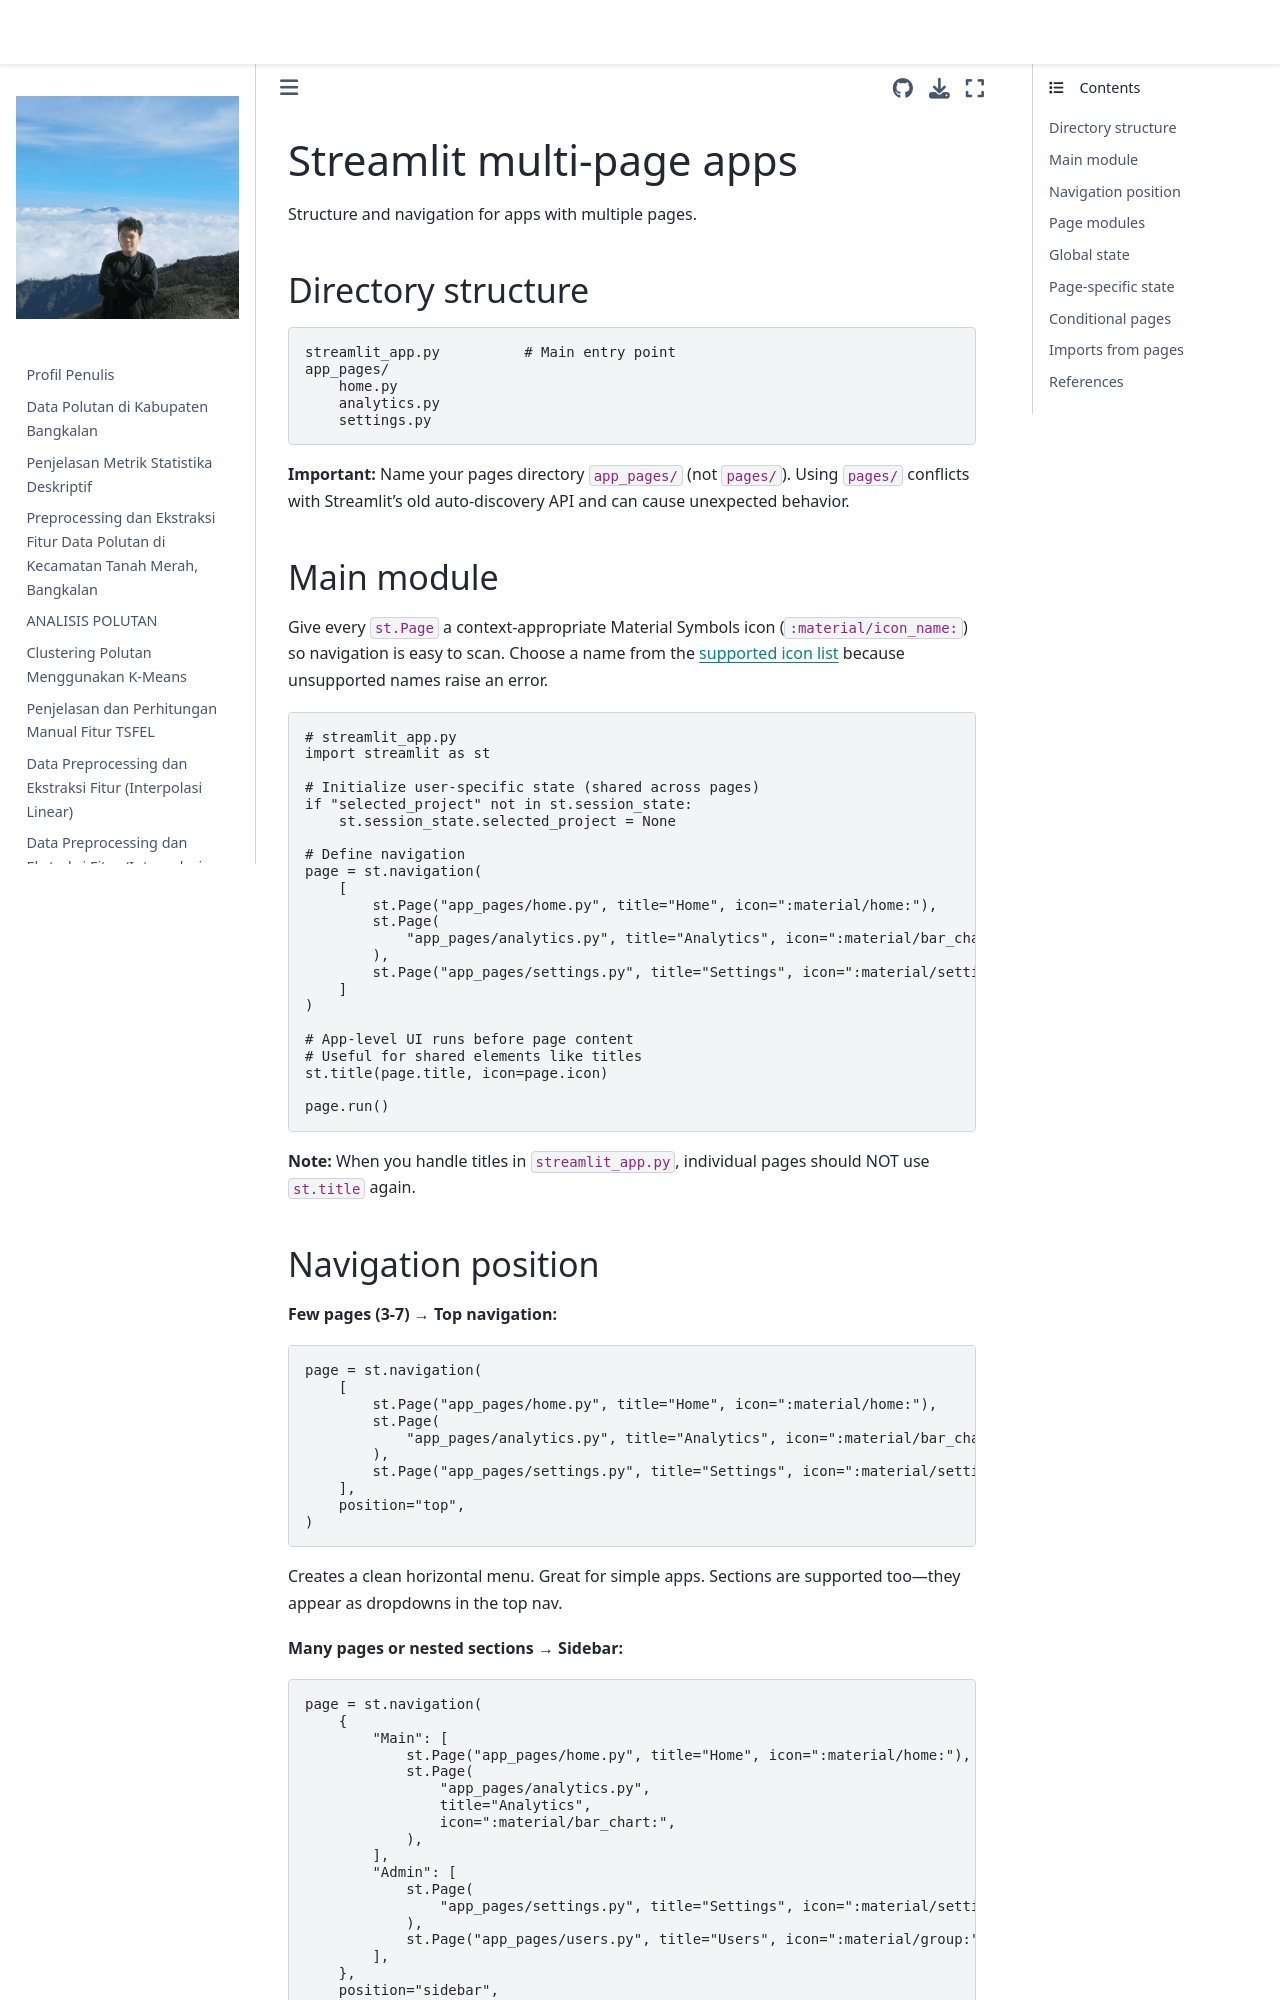

repository: 4212hz/PSD · page: streamlit_lulc_deploy/.venv/Lib/site-packages/streamlit/.agents/skills/developing-with-streamlit/references/multipage-apps.html · generator: jekyll


# Streamlit multi-page apps

Structure and navigation for apps with multiple pages.

## Directory structure

```
streamlit_app.py          # Main entry point
app_pages/
    home.py
    analytics.py
    settings.py
```

**Important:** Name your pages directory `app_pages/` (not `pages/`). Using `pages/` conflicts with Streamlit's old auto-discovery API and can cause unexpected behavior.

## Main module

Give every `st.Page` a context-appropriate Material Symbols icon (`:material/icon_name:`) so navigation is easy to scan. Choose a name from the [supported icon list](https://raw.githubusercontent.com/streamlit/streamlit/refs/heads/develop/lib/streamlit/material_icon_names.py) because unsupported names raise an error.

```python
# streamlit_app.py
import streamlit as st

# Initialize user-specific state (shared across pages)
if "selected_project" not in st.session_state:
    st.session_state.selected_project = None

# Define navigation
page = st.navigation(
    [
        st.Page("app_pages/home.py", title="Home", icon=":material/home:"),
        st.Page(
            "app_pages/analytics.py", title="Analytics", icon=":material/bar_chart:"
        ),
        st.Page("app_pages/settings.py", title="Settings", icon=":material/settings:"),
    ]
)

# App-level UI runs before page content
# Useful for shared elements like titles
st.title(page.title, icon=page.icon)

page.run()
```

**Note:** When you handle titles in `streamlit_app.py`, individual pages should NOT use `st.title` again.
